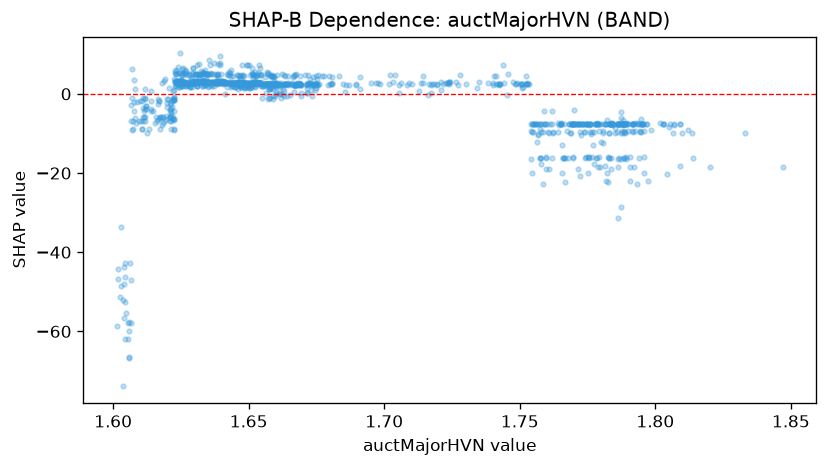

Values plotted in this chart, from the file beside it:
feature_value, shap_value
1.623, 2.902
1.623, 4.986
1.634, 3.147
1.637, 2.847
1.634, 3.057
1.633, 2.995
1.634, 3.194
1.637, 2.727
1.637, 7.755
1.636, 5.078
1.645, 2.724
1.638, 2.791
1.644, 2.894
1.648, 2.678
1.651, 5.269
1.661, 2.132
1.654, 2.65
1.653, 2.818
1.652, 2.678
1.655, 2.399
1.654, 2.818
1.653, 2.818
1.65, 1.666
1.655, 4.722
1.647, 1.932
1.648, 2.65
1.647, 2.378
1.648, 2.892
1.646, 4.402
1.659, 2.145
1.656, 2.098
1.657, 5.565
1.657, 5.024
1.653, 4.402
1.651, 2.678
1.651, 6.647
1.653, 2.846
1.657, 2.445
1.651, 2.846
1.652, 2.371
1.652, 1.872
1.659, 2.21
1.66, 1.831
1.654, 2.678
1.654, 7.379
1.652, 2.818
1.648, 2.65
1.647, 7.355
1.65, 2.65
1.65, 7.294
1.648, 2.818
1.649, 2.846
1.653, 2.678
1.651, 1.835
1.65, 2.818
1.648, 4.463
1.652, 2.892
1.656, 2.613
1.66, 2.378
1.66, 2.399
... 1,075 more rows
